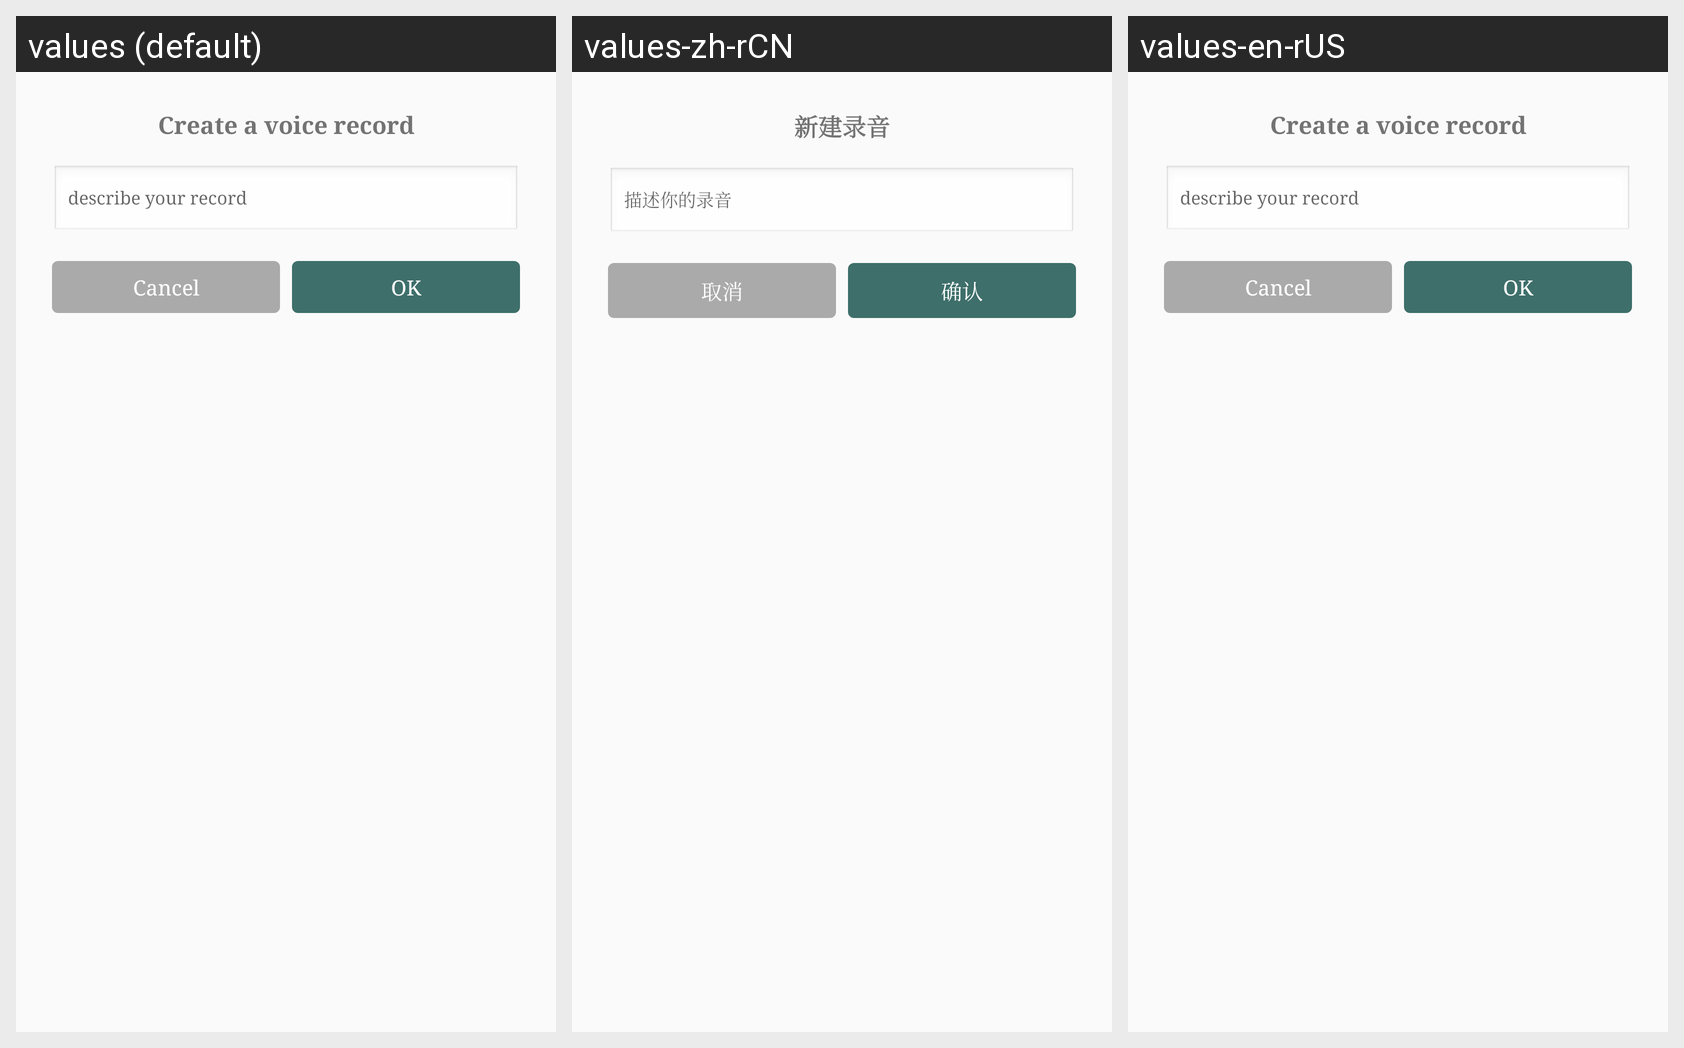

Locale-by-locale string values for the Android screen shown in this grid:
Android screen res/layout/dlg_record_voice.xml rendered under 3 locales, left to right: values (default), values-zh-rCN, values-en-rUS. Device: Nexus 5 (rendered at 1080×1920; each locale shown at half size, 540×960, under a caption strip naming it); theme AppTheme.
Strings drawn on this screen, with the default value and each locale's value (text and hints the layout hard-codes, and strings that could not be matched under every locale, appear in the picture but are not listed):

create_a_voice_record
  values: Create a voice record
  values-zh-rCN: 新建录音
  values-en-rUS: Create a voice record

describe_your_record
  values: describe your record
  values-zh-rCN: 描述你的录音
  values-en-rUS: describe your record

cancel
  values: Cancel
  values-zh-rCN: 取消
  values-en-rUS: Cancel

ok
  values: OK
  values-zh-rCN: 确认
  values-en-rUS: OK
